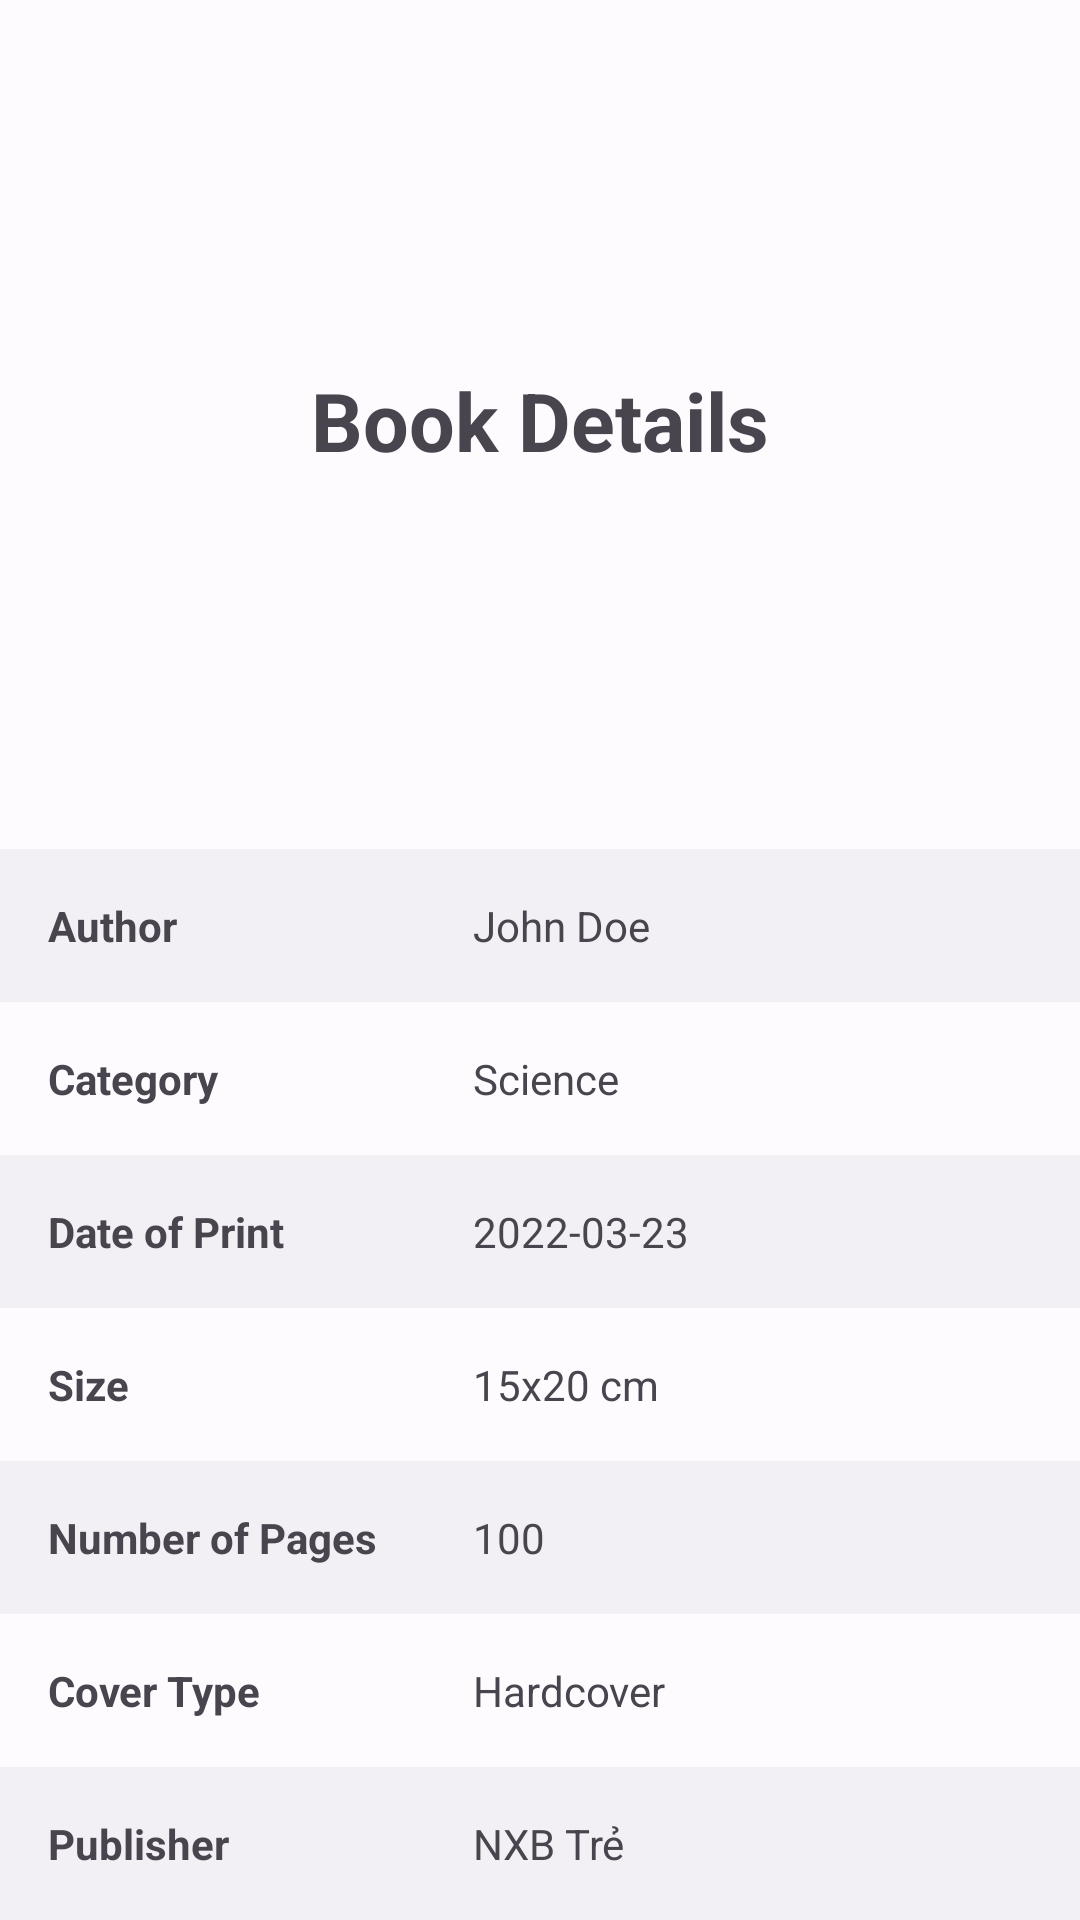

Produce the Android XML layout that renders to this screen, including the resource entries it uses.
<!-- AndroidManifest.xml: application theme Theme.BookaholicLight -->
<!-- res/layout/book_detail_fragment.xml -->
<?xml version="1.0" encoding="utf-8"?>
<LinearLayout xmlns:android="http://schemas.android.com/apk/res/android"
    xmlns:app="http://schemas.android.com/apk/res-auto"
    android:layout_width="match_parent"
    android:layout_height="wrap_content"
    android:orientation="vertical"
    android:clipToOutline="true">

<TextView
    android:id="@+id/tableTitle"
    android:layout_width="match_parent"
    android:layout_height="wrap_content"
    android:layout_marginTop="5dp"
    android:gravity="center"
    android:text="Book Details"
    android:textSize="27sp"
    android:textStyle="bold"
    android:layout_weight="1"
    android:layout_marginHorizontal="10dp"
    android:paddingBottom="8dp"/>

<TableLayout
    android:id="@+id/tableLayout"
    android:layout_width="match_parent"
    android:layout_height="wrap_content"
    android:foreground="@drawable/layer_list"
    android:layout_margin="0dp"
    android:padding="0dp">

        <TableRow
            android:background="?attr/colorOnSurfaceInverse">
            <TextView
                android:id="@+id/author"
                android:text="Author"
                android:textStyle="bold"
                android:layout_column="1"
                android:padding="16sp"/>
            <TextView
                android:id="@+id/authorContent"
                android:text="John Doe"
                android:layout_column="1"
                android:padding="16sp"/>
        </TableRow>
        <TableRow >
            <TextView
                android:id="@+id/category"
                android:text="Category"
                android:textStyle="bold"
                android:layout_column="1"
                android:padding="16sp"/>
            <TextView
                android:id="@+id/categoryContent"
                android:text="Science"
                android:layout_column="2"
                android:layout_span="2"
                android:padding="16sp"/>
        </TableRow>
        <TableRow android:background="?attr/colorOnSurfaceInverse">
            <TextView
                android:id="@+id/date"
                android:text="Date of Print"
                android:textStyle="bold"
                android:layout_column="1"
                android:padding="16sp"/>
            <TextView
                android:id="@+id/dateContent"
                android:text="2022-03-23"
                android:layout_column="2"
                android:padding="16sp"/>
        </TableRow>

        <TableRow>
            <TextView
                android:id="@+id/size"
                android:text="Size"
                android:textStyle="bold"
                android:layout_column="1"
                android:padding="16sp"/>
            <TextView
                android:id="@+id/sizeContent"
                android:text="15x20 cm"
                android:layout_column="2"
                android:padding="16sp"/>
        </TableRow>


        <TableRow android:background="?attr/colorOnSurfaceInverse">
            <TextView
                android:id="@+id/numberPage"
                android:text="Number of Pages"
                android:textStyle="bold"
                android:layout_column="1"
                android:padding="16sp"/>
            <TextView
                android:id="@+id/numberPageContent"
                android:text="100"
                android:layout_column="2"
                android:padding="16sp"/>
        </TableRow>
        <TableRow >
            <TextView
                android:id="@+id/coverType"
                android:text="Cover Type"
                android:textStyle="bold"
                android:layout_column="1"
                android:padding="16sp"/>
            <TextView
                android:id="@+id/coverTypeContent"
                android:text="Hardcover"
                android:layout_column="2"
                android:padding="16sp"/>
        </TableRow>
        <TableRow android:background="?attr/colorOnSurfaceInverse">
            <TextView
                android:id="@+id/publisher"
                android:text="Publisher"
                android:textStyle="bold"
                android:layout_column="1"
                android:padding="16sp"/>
            <TextView
                android:id="@+id/publisherContent"
                android:text="NXB Trẻ"
                android:layout_column="2"
                android:padding="16sp"/>
        </TableRow>

</TableLayout>
</LinearLayout>
<!-- resources referenced by this layout -->
<resources>
  <!-- drawable layer_list (drawable) -->
  <?xml version="1.0" encoding="utf-8"?>
  <shape xmlns:android="http://schemas.android.com/apk/res/android"
      android:shape="rectangle">
      <gradient android:endColor="@android:color/transparent"
          android:startColor="?attr/colorOnSurfaceInverse"
          android:angle="90"/>
      <alpha android:alpha="0.7" />
  </shape>
  <color name="md_theme_light_primary">#7041EE</color>
  <color name="md_theme_light_onPrimary">#FFFFFF</color>
  <color name="md_theme_light_primaryContainer">#D8E2FF</color>
  <color name="md_theme_light_onPrimaryContainer">#001A41</color>
  <color name="md_theme_light_secondary">#575E71</color>
  <color name="md_theme_light_onSecondary">#FFFFFF</color>
  <color name="md_theme_light_secondaryContainer">#DBE2F9</color>
  <color name="md_theme_light_onSecondaryContainer">#141B2C</color>
  <color name="md_theme_light_tertiary">#715573</color>
  <color name="md_theme_light_onTertiary">#FFFFFF</color>
  <color name="md_theme_light_tertiaryContainer">#FBD7FC</color>
  <color name="md_theme_light_onTertiaryContainer">#29132D</color>
  <color name="md_theme_light_error">#BA1A1A</color>
  <color name="md_theme_light_errorContainer">#FFDAD6</color>
  <color name="md_theme_light_onError">#FFFFFF</color>
  <color name="md_theme_light_onErrorContainer">#410002</color>
  <color name="md_theme_light_background">#FEFBFF</color>
  <color name="md_theme_light_onBackground">#1B1B1F</color>
  <color name="md_theme_light_surface">#FEFBFF</color>
  <color name="md_theme_light_onSurface">#1B1B1F</color>
  <color name="md_theme_light_surfaceVariant">#E1E2EC</color>
  <color name="md_theme_light_onSurfaceVariant">#44474F</color>
  <color name="md_theme_light_outline">#75777F</color>
  <color name="md_theme_light_inverseOnSurface">#F2F0F4</color>
  <color name="md_theme_light_inverseSurface">#303033</color>
  <color name="md_theme_light_inversePrimary">#ADC6FF</color>
</resources>
